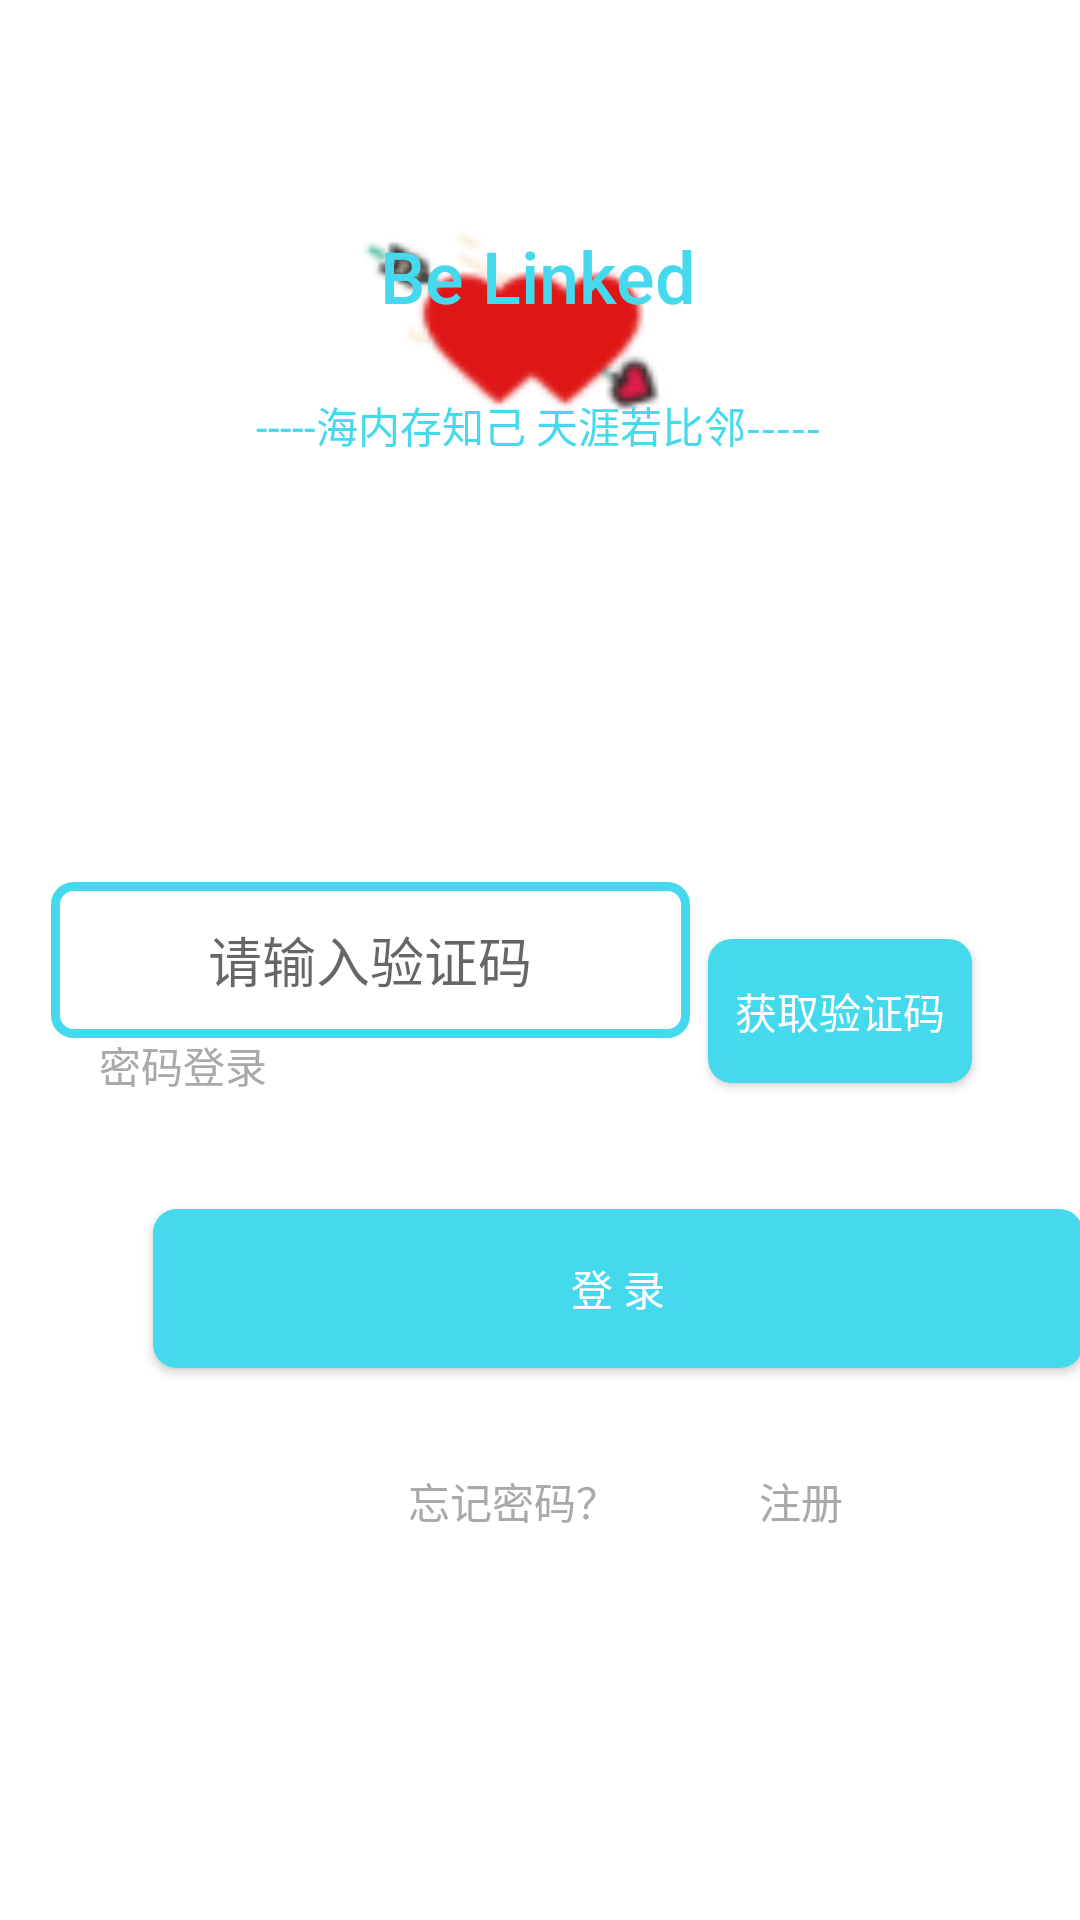

Reconstruct the res/layout file that produces this screen, plus the resources it refers to.
<!-- AndroidManifest.xml: activity theme Theme.Splash -->
<!-- res/layout/activity_login.xml -->
<?xml version="1.0" encoding="utf-8"?>
<androidx.constraintlayout.widget.ConstraintLayout xmlns:android="http://schemas.android.com/apk/res/android"
    xmlns:app="http://schemas.android.com/apk/res-auto"
    xmlns:tools="http://schemas.android.com/tools"
    android:layout_width="match_parent"
    android:layout_height="match_parent"
    android:background="@color/white"
    tools:context=".activities.LoginActivity">

    <Button
        android:id="@+id/getVerificationCode"
        android:layout_width="wrap_content"
        android:layout_height="wrap_content"
        android:layout_marginEnd="36dp"
        android:background="@drawable/shape_button_selected"
        android:text="@string/getVerificationCode"
        android:textColor="@color/white"
        app:layout_constraintEnd_toEndOf="parent"
        app:layout_constraintTop_toTopOf="@+id/inputPhoneNumber" />

    <Button
        android:id="@+id/passwordLogin"
        android:layout_width="wrap_content"
        android:layout_height="wrap_content"
        android:layout_marginTop="4dp"
        android:background="@null"
        android:text="@string/passwordLogin"
        android:textColor="@color/darkgray"
        app:layout_constraintStart_toStartOf="@+id/guideline3"
        app:layout_constraintTop_toTopOf="@+id/guideline" />

    <Button
        android:id="@+id/login"
        android:layout_width="310dp"
        android:layout_height="53dp"
        android:layout_marginTop="24dp"
        android:background="@drawable/shape_button_selected"
        android:text="@string/login"
        android:textColor="@color/white"
        app:layout_constraintEnd_toStartOf="@+id/guideline4"
        app:layout_constraintTop_toBottomOf="@+id/passwordLogin" />

    <Button
        android:id="@+id/forgetPassword"
        android:layout_width="wrap_content"
        android:layout_height="wrap_content"
        android:layout_marginStart="76dp"
        android:background="@null"
        android:text="@string/forgetPassword"
        android:textColor="@color/darkgray"
        app:layout_constraintStart_toStartOf="@+id/login"
        app:layout_constraintTop_toTopOf="@+id/register" />

    <Button
        android:id="@+id/register"
        android:layout_width="wrap_content"
        android:layout_height="wrap_content"
        android:layout_marginBottom="94dp"
        android:layout_marginStart="8dp"
        android:background="@null"
        android:text="@string/register"
        android:textColor="@color/darkgray"
        app:layout_constraintBottom_toBottomOf="parent"
        app:layout_constraintStart_toEndOf="@+id/forgetPassword"
        app:layout_constraintTop_toBottomOf="@+id/login"
        app:layout_constraintVertical_bias="0.488" />

    <EditText
        android:id="@+id/inputPhoneNumber"
        android:layout_width="216dp"
        android:layout_height="51dp"
        android:layout_marginBottom="258dp"
        android:layout_marginTop="357dp"
        android:background="@drawable/textstyle"
        android:gravity="center"
        android:ems="10"
        android:hint="@string/phoneTip"
        android:maxLength="11"
        android:inputType="textPersonName"
        app:layout_constraintBottom_toTopOf="@+id/register"
        app:layout_constraintEnd_toStartOf="@+id/getVerificationCode"
        app:layout_constraintHorizontal_bias="0.0"
        app:layout_constraintStart_toStartOf="@+id/guideline3"
        app:layout_constraintTop_toTopOf="parent" />

    <EditText
        android:id="@+id/inputVerificationCode"
        android:layout_width="213dp"
        android:layout_height="52dp"
        android:layout_marginTop="32dp"
        android:background="@drawable/textstyle"
        android:gravity="center"
        android:ems="10"
        android:hint="@string/verificationCodeTip"
        android:maxLength="6"
        android:inputType="textPersonName"
        app:layout_constraintStart_toStartOf="@+id/inputPhoneNumber"
        app:layout_constraintTop_toBottomOf="@+id/inputPhoneNumber" />

    <ImageView
        android:id="@+id/imageView"
        android:layout_width="159dp"
        android:layout_height="86dp"
        android:layout_marginTop="68dp"
        app:layout_constraintEnd_toEndOf="parent"
        app:layout_constraintStart_toStartOf="parent"
        app:layout_constraintTop_toTopOf="parent"
        app:srcCompat="@drawable/heart" />

    <TextView
        android:id="@+id/textView2"
        android:layout_width="wrap_content"
        android:layout_height="wrap_content"
        android:layout_marginBottom="532dp"
        android:backgroundTint="#804343"
        android:drawableTint="#30B1B6"
        android:text="Be Linked"
        android:textAppearance="@style/TextAppearance.AppCompat.Body2"
        android:textColor="@color/colorApp"
        android:textSize="24sp"
        app:layout_constraintBottom_toBottomOf="parent"
        app:layout_constraintEnd_toEndOf="parent"
        app:layout_constraintHorizontal_bias="0.498"
        app:layout_constraintStart_toStartOf="parent" />

    <TextView
        android:id="@+id/textView"
        android:layout_width="wrap_content"
        android:layout_height="wrap_content"
        android:layout_marginBottom="488dp"
        android:text="@string/mottoLogin"
        android:textColor="@color/colorApp"
        app:layout_constraintBottom_toBottomOf="parent"
        app:layout_constraintEnd_toEndOf="parent"
        app:layout_constraintHorizontal_bias="0.497"
        app:layout_constraintStart_toStartOf="parent" />

    <androidx.constraintlayout.widget.Guideline
        android:id="@+id/guideline"
        android:layout_width="wrap_content"
        android:layout_height="wrap_content"
        android:orientation="horizontal"
        app:layout_constraintGuide_end="313dp" />

    <androidx.constraintlayout.widget.Guideline
        android:id="@+id/guideline2"
        android:layout_width="wrap_content"
        android:layout_height="wrap_content"
        android:orientation="vertical"
        app:layout_constraintGuide_begin="0dp" />

    <androidx.constraintlayout.widget.Guideline
        android:id="@+id/guideline3"
        android:layout_width="wrap_content"
        android:layout_height="wrap_content"
        android:orientation="vertical"
        app:layout_constraintGuide_end="343dp" />

    <androidx.constraintlayout.widget.Guideline
        android:id="@+id/guideline4"
        android:layout_width="wrap_content"
        android:layout_height="wrap_content"
        android:orientation="vertical"
        app:layout_constraintGuide_begin="361dp" />
</androidx.constraintlayout.widget.ConstraintLayout>
<!-- resources referenced by this layout -->
<resources>
  <color name="colorApp">#44D9EC</color>
  <color name="darkgray">#A9A9A9</color>
  <color name="white">#FFFFFF</color>
  <!-- drawable heart: jpg bitmap (drawable, 2443 bytes) -->
  <!-- drawable shape_button_selected (drawable) -->
  <?xml version="1.0" encoding="utf-8"?>
      <selector xmlns:android="http://schemas.android.com/apk/res/android" >
          <item android:state_pressed="true">
              <shape xmlns:android="http://schemas.android.com/apk/res/android"
                  android:shape="rectangle">
                  
                  <solid android:color="@color/thistle"/>
                  <corners android:radius="8dip"/>
              </shape>
          </item>
  
          <item android:state_pressed="false">
              <shape xmlns:android="http://schemas.android.com/apk/res/android"
                  android:shape="rectangle">
                  
                  <solid android:color="@color/colorApp"/>
                  <corners android:radius="8dip"/>
              </shape>
          </item>
  
      </selector>
  <!-- drawable textstyle (drawable) -->
  <?xml version="1.0" encoding="utf-8"?>
  <shape xmlns:android="http://schemas.android.com/apk/res/android"
      android:shape="rectangle" >
  
      <solid android:color="#ffffff" />
      
      <stroke
          android:width="3dp"
          android:color="@color/colorApp" />
      
      <padding
          android:bottom="10dp"
          android:left="10dp"
          android:right="10dp"
          android:top="10dp" />
      
      <corners android:radius="6dp" />
  
  </shape>
  <string name="forgetPassword">忘记密码？</string>
  <string name="getVerificationCode">获取验证码</string>
  <string name="login">登 录</string>
  <string name="mottoLogin">-----海内存知己 天涯若比邻-----</string>
  <string name="passwordLogin">密码登录</string>
  <string name="phoneTip">请输入手机号</string>
  <string name="register">注册</string>
  <string name="verificationCodeTip">请输入验证码</string>
  <style name="Theme.Splash" parent="Theme.AppCompat.Light">
          <item name="windowActionBar">false</item>//无ActionBar
          <item name="windowNoTitle">true</item> //无标题
          <item name="android:windowFullscreen">true</item> //全屏
          <item name="android:navigationBarColor" tools:targetApi="lollipop">@android:color/transparent</item>
  
          <item name="android:windowDrawsSystemBarBackgrounds" tools:targetApi="lollipop">true</item>
          
          <item name="android:windowTranslucentStatus">true</item>
      </style>
  <color name="thistle">#D8BFD8</color>
</resources>
